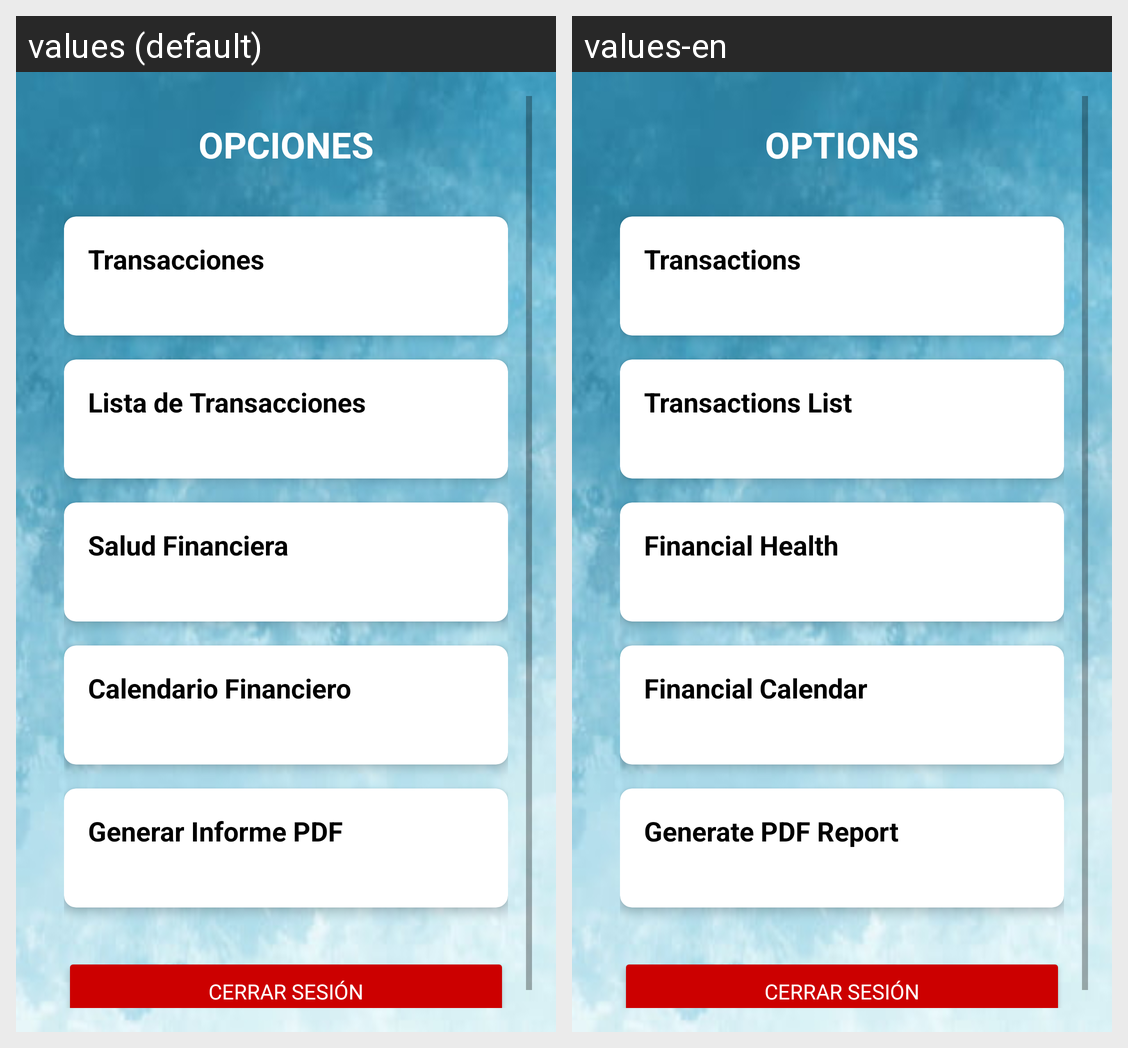

Here is an Android app screen in its default locale and in the app's own translations. Write out the translated-string differences for the strings that appear on this screen.
Android screen res/layout/activity_option.xml rendered under 2 locales, left to right: values (default), values-en. Device: Nexus 5 (rendered at 1080×1920; each locale shown at half size, 540×960, under a caption strip naming it); theme Theme.EasyFinances.
Strings drawn on this screen, with the default value and each locale's value (text and hints the layout hard-codes, and strings that could not be matched under every locale, appear in the picture but are not listed):

opciones
  values: OPCIONES
  values-en: OPTIONS

transacciones
  values: Transacciones
  values-en: Transactions

lista_de_transacciones
  values: Lista de Transacciones
  values-en: Transactions List

salud_financiera
  values: Salud Financiera
  values-en: Financial Health

calendario_financieo
  values: Calendario Financiero
  values-en: Financial Calendar

generar_informe_pdf
  values: Generar Informe PDF
  values-en: Generate PDF Report
